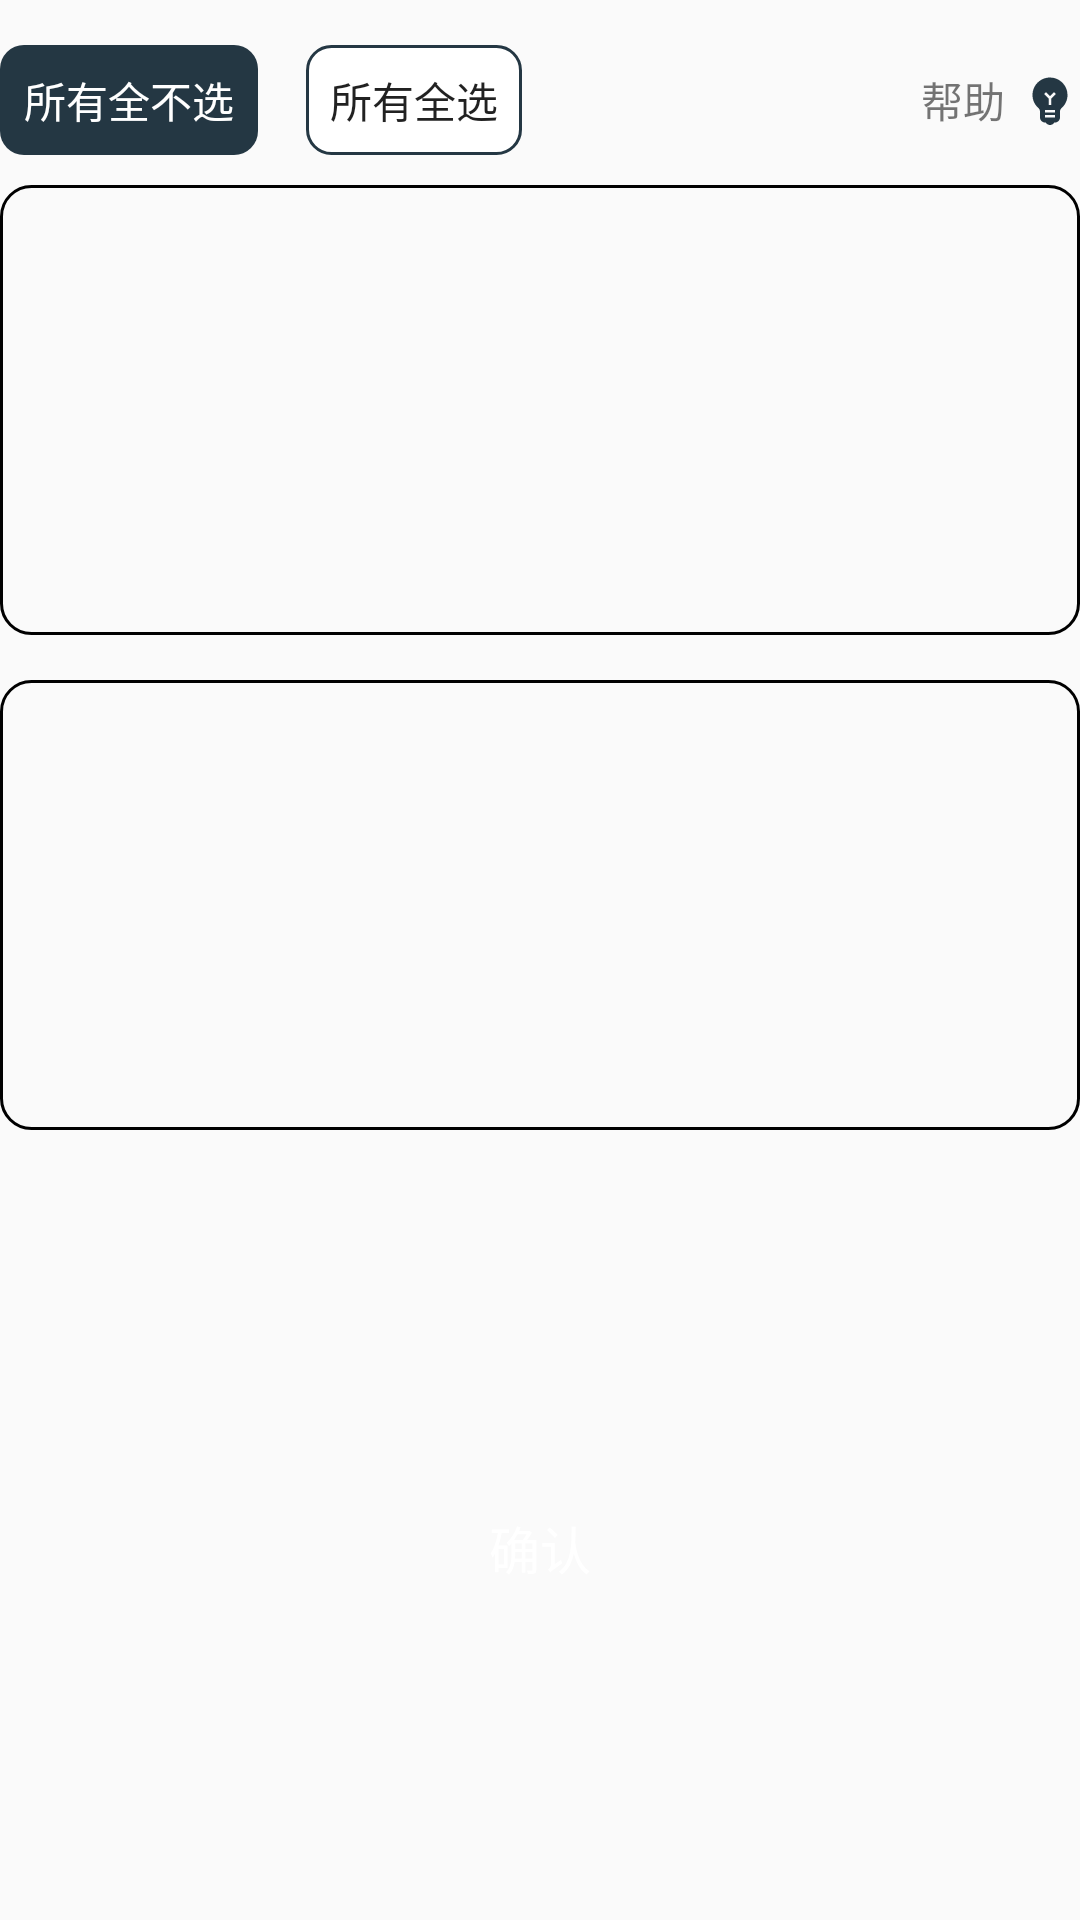

Here is an Android app screen rendered from its layout file. Give the layout XML and the strings, colors and styles it references.
<!-- AndroidManifest.xml: application theme AppTheme -->
<!-- res/layout/dialog_import_item_name.xml -->
<?xml version="1.0" encoding="utf-8"?>
<androidx.constraintlayout.widget.ConstraintLayout xmlns:android="http://schemas.android.com/apk/res/android"
    xmlns:app="http://schemas.android.com/apk/res-auto"
    android:layout_width="match_parent"
    android:layout_height="wrap_content"
    xmlns:tools="http://schemas.android.com/tools">

    <CheckedTextView
        android:id="@+id/select_text_view_1"
        android:layout_width="wrap_content"
        android:layout_height="wrap_content"
        android:layout_marginTop="15dp"
        android:background="@drawable/selector_import_mode_selector"
        android:checked="true"
        android:padding="8dp"
        android:text="所有全不选"
        android:textColor="@color/design_default_color_background"
        app:layout_constraintStart_toStartOf="parent"
        app:layout_constraintTop_toTopOf="parent" />


    <CheckedTextView
        android:id="@+id/select_text_view_2"
        android:layout_width="wrap_content"
        android:layout_height="wrap_content"
        android:layout_marginStart="16dp"
        android:background="@drawable/selector_import_mode_selector"
        android:padding="8dp"
        android:text="所有全选"
        app:layout_constraintBottom_toBottomOf="@+id/select_text_view_1"
        app:layout_constraintStart_toEndOf="@+id/select_text_view_1"
        app:layout_constraintTop_toTopOf="@id/select_text_view_1" />

    <TextView
        android:id="@+id/prompt_button"
        android:layout_width="wrap_content"
        android:layout_height="wrap_content"
        android:drawableEnd="@drawable/ic_baseline_emoji_objects_24"
        android:drawablePadding="5dp"
        android:gravity="center"
        android:text="帮助"
        app:layout_constraintBottom_toBottomOf="@+id/select_text_view_2"
        app:layout_constraintEnd_toEndOf="parent"
        app:layout_constraintTop_toTopOf="@+id/select_text_view_2" />

    <EditText
        android:id="@+id/et_input"
        android:layout_width="0dp"
        android:layout_height="150dp"
        android:layout_marginTop="10dp"
        android:background="@drawable/shape_import_input_background"
        android:elevation="10dp"
        android:gravity="top|start"
        android:padding="10dp"
        app:layout_constraintEnd_toEndOf="parent"
        app:layout_constraintStart_toStartOf="parent"
        app:layout_constraintTop_toBottomOf="@+id/select_text_view_1" />

    <ScrollView
        android:id="@+id/tv_analytical_results_content"
        android:layout_width="0dp"
        android:layout_height="150dp"
        android:layout_marginTop="15dp"
        android:background="@drawable/shape_import_input_background"
        android:padding="10dp"
        app:layout_constraintEnd_toEndOf="@+id/et_input"
        app:layout_constraintStart_toStartOf="@+id/et_input"
        app:layout_constraintTop_toBottomOf="@+id/et_input">

        <LinearLayout
            android:layout_width="match_parent"
            android:layout_height="wrap_content"
            android:orientation="vertical">

            <TextView
                android:id="@+id/tv_population_statistics"
                android:layout_width="wrap_content"
                android:layout_height="wrap_content"
                tools:text="解析结果：13人" />

            <TextView
                android:id="@+id/tv_analytical_results"
                android:layout_width="match_parent"
                android:layout_height="wrap_content" />

        </LinearLayout>

    </ScrollView>

    <TextView
        android:id="@+id/button_confirm_button"
        android:layout_width="0dp"
        android:layout_height="wrap_content"
        android:layout_marginTop="15dp"
        android:background="@drawable/shape_little_button"
        android:gravity="center"
        android:paddingVertical="10dp"
        android:text="确认"
        android:textColor="@color/design_default_color_background"
        android:textSize="17sp"
        app:layout_constraintBottom_toBottomOf="parent"
        app:layout_constraintEnd_toEndOf="parent"
        app:layout_constraintStart_toStartOf="parent"
        app:layout_constraintTop_toBottomOf="@+id/tv_analytical_results_content" />

</androidx.constraintlayout.widget.ConstraintLayout>
<!-- resources referenced by this layout -->
<resources>
  <!-- drawable ic_baseline_emoji_objects_24 (drawable) -->
  <vector android:height="20dp" android:tint="#243743"
      android:viewportHeight="24" android:viewportWidth="24"
      android:width="20dp" xmlns:android="http://schemas.android.com/apk/res/android">
      <path android:fillColor="@android:color/white" android:pathData="M12,3c-0.46,0 -0.93,0.04 -1.4,0.14C7.84,3.67 5.64,5.9 5.12,8.66c-0.48,2.61 0.48,5.01 2.22,6.56C7.77,15.6 8,16.13 8,16.69V19c0,1.1 0.9,2 2,2h0.28c0.35,0.6 0.98,1 1.72,1s1.38,-0.4 1.72,-1H14c1.1,0 2,-0.9 2,-2v-2.31c0,-0.55 0.22,-1.09 0.64,-1.46C18.09,13.95 19,12.08 19,10C19,6.13 15.87,3 12,3zM14,19h-4v-1h4V19zM14,17h-4v-1h4V17zM12.5,11.41V14h-1v-2.59L9.67,9.59l0.71,-0.71L12,10.5l1.62,-1.62l0.71,0.71L12.5,11.41z"/>
  </vector>
  <!-- drawable selector_import_mode_selector (drawable) -->
  <?xml version="1.0" encoding="utf-8"?>
  <selector xmlns:android="http://schemas.android.com/apk/res/android">
      <item android:state_checked="true">
          <shape>
              <solid android:color="@color/colorPrimary" />
              <corners android:radius="8dp" />
          </shape>
      </item>
  
      <item android:state_checked="false">
          <shape>
              <solid android:color="@color/design_default_color_background" />
              <corners android:radius="8dp" />
              <stroke android:color="@color/colorPrimary"
                  android:width="1dp" />
          </shape>
      </item>
  
  </selector>
  <!-- drawable shape_import_input_background (drawable) -->
  <?xml version="1.0" encoding="utf-8"?>
  <shape xmlns:android="http://schemas.android.com/apk/res/android">
  
      <corners android:radius="10dp" />
  
      <stroke android:color="#000000"
          android:width="1dp"/>
  
  </shape>
  <style name="AppTheme" parent="Theme.AppCompat.Light.NoActionBar">
          
          <item name="colorPrimary">@color/colorPrimary</item>
          <item name="colorPrimaryDark">@color/colorPrimaryDark</item>
          <item name="colorAccent">@color/colorAccent</item>
      </style>
  <color name="colorPrimary">#243743</color>
  <color name="colorPrimaryDark">#243743</color>
  <color name="colorAccent">#8A949B</color>
</resources>
